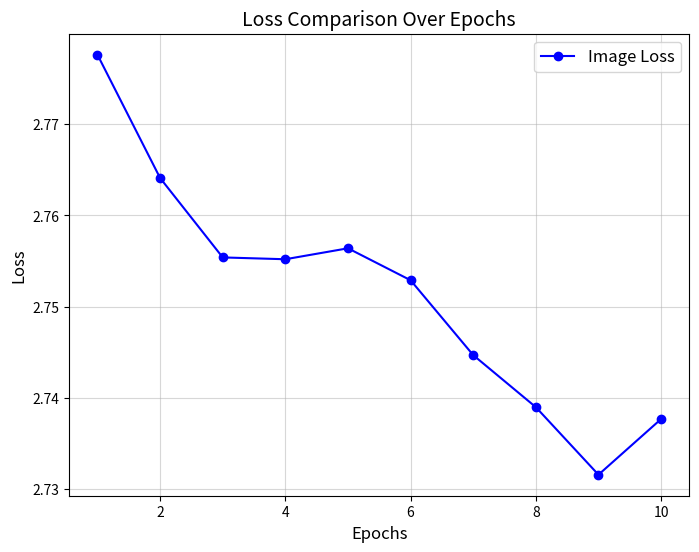
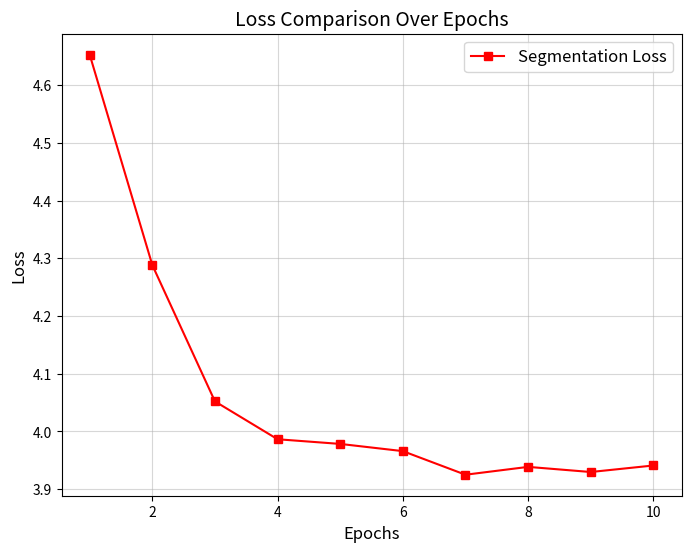

Here is the Python script that generated these plots, in order:
import matplotlib.pyplot as plt
import numpy as np

image_loss = [2.7776, 2.7641, 2.7554, 2.7552, 2.7564, 2.7529, 2.7447, 2.7390, 2.7316, 2.7377]
seg_loss = [4.6531, 4.2883, 4.0520, 3.9864, 3.9783, 3.9658, 3.9249, 3.9385, 3.9296, 3.9409]
x_values = np.arange(1, 10+1)

# Plot
plt.figure(figsize=(8, 6))
plt.plot(x_values, image_loss, marker='o', color='blue', label='Image Loss')
# plt.plot(x_values, seg_loss, marker='s', color='red', label='Segmentation Loss')

# Labels and Title
plt.xlabel('Epochs', fontsize=12)
plt.ylabel('Loss', fontsize=12)
plt.title('Loss Comparison Over Epochs', fontsize=14)

# Grid and Legend
plt.grid(alpha=0.5)
plt.legend(fontsize=12)

# Show Plot
plt.show()

plt.figure(figsize=(8, 6))
plt.plot(x_values, seg_loss, marker='s', color='red', label='Segmentation Loss')

# Labels and Title
plt.xlabel('Epochs', fontsize=12)
plt.ylabel('Loss', fontsize=12)
plt.title('Loss Comparison Over Epochs', fontsize=14)

# Grid and Legend
plt.grid(alpha=0.5)
plt.legend(fontsize=12)

# Show Plot
plt.show()